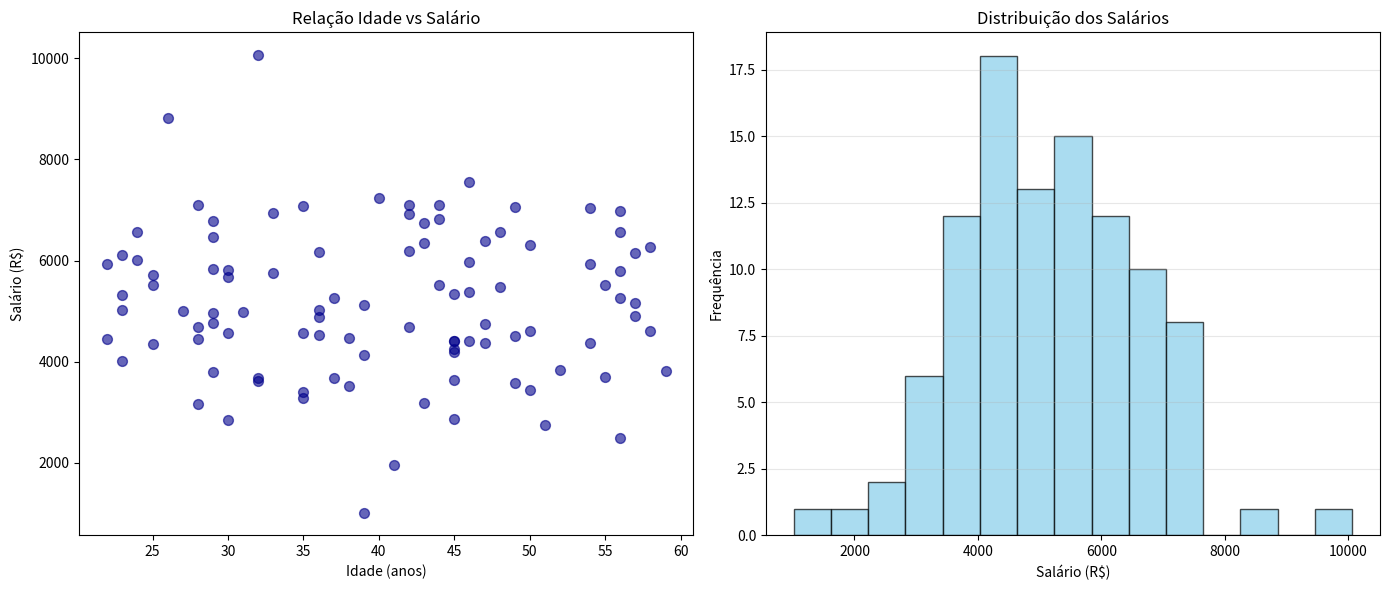
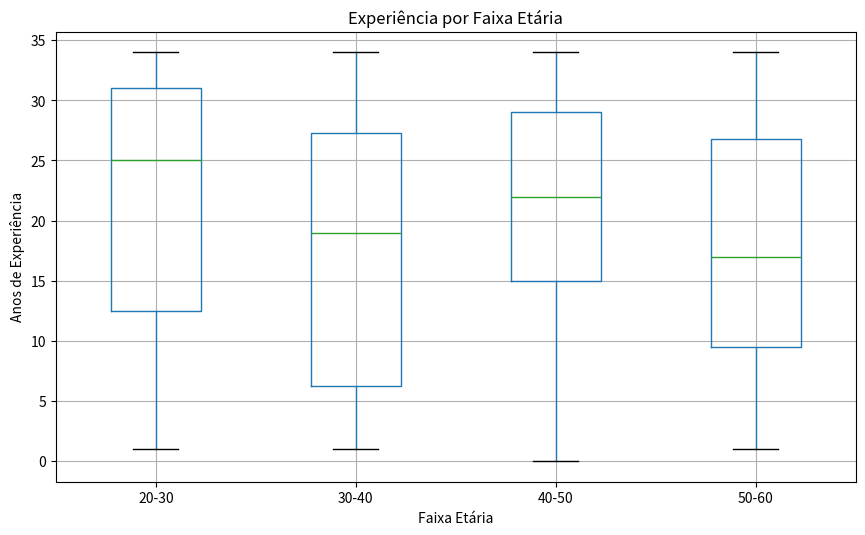

These charts were generated, in order, by the following Python code:
import pandas as pd
import matplotlib.pyplot as plt
import numpy as np

# Criando o DataFrame com dados aleatórios para simulação
np.random.seed(42)
dados = {
    'Idade': np.random.randint(22, 60, 100),
    'Salario': np.random.normal(5000, 1500, 100).round(2),
    'Anos_Experiencia': np.random.randint(0, 35, 100)
}
df = pd.DataFrame(dados)

# Criando múltiplos gráficos (subplots)
# ax é o objeto do eixo que permite personalizar cada gráfico individualmente.
#.subplots() cria uma figura e um conjunto de subplots (eixos) para plotagem.
fig, (ax1, ax2) = plt.subplots(1, 2, figsize=(14, 6))

# Gráfico 1: Dispersão - Idade vs Salário
#.scatter() cria um gráfico de dispersão, que é útil para visualizar a relação entre duas variáveis contínuas.
df.plot.scatter(x='Idade', 
                y='Salario', 
                ax=ax1, #ax define o eixo onde o gráfico será plotado
                alpha=0.6, #alpha define a transparência dos pontos
                color='darkblue',
                title='Relação Idade vs Salário',
                xlabel='Idade (anos)',
                ylabel='Salário (R$)',
                s=50)  # Tamanho dos pontos

# Gráfico 2: Histograma - Distribuição de Salários
df['Salario'].plot.hist(ax=ax2,
                       bins=15, #bins define o número de intervalos do histograma
                       color='skyblue',
                       edgecolor='black', #edgecolor define a cor da borda das barras do histograma
                       title='Distribuição dos Salários',
                       xlabel='Salário (R$)',
                       ylabel='Frequência',
                       alpha=0.7)

# Ajustando os subplots
ax2.grid(axis='y', alpha=0.3)
plt.tight_layout() #tight_layout() ajusta automaticamente os subplots para que não haja sobreposição de elementos.
plt.show()

# Gráfico 3: Boxplot da experiência por faixa etária (adicional)
fig, ax = plt.subplots(figsize=(10, 6))

# Criando faixas etárias
df['Faixa_Etaria'] = pd.cut(df['Idade'], bins=[20, 30, 40, 50, 60], #.cut() é usado para segmentar e classificar os dados em bins (intervalos). Aqui, estamos criando faixas etárias.
                            labels=['20-30', '30-40', '40-50', '50-60'])

df.boxplot(column='Anos_Experiencia', by='Faixa_Etaria', ax=ax) #.boxplot() cria um gráfico de caixa (boxplot) que mostra a distribuição dos dados e destaca os outliers. O parâmetro 'by' permite agrupar os dados por uma coluna específica, neste caso, 'Faixa_Etaria'.
ax.set_title('Experiência por Faixa Etária') #ax é o objeto do eixo que permite personalizar cada gráfico individualmente. .set_title() define o título do gráfico.
ax.set_xlabel('Faixa Etária')
ax.set_ylabel('Anos de Experiência')
plt.suptitle('')  # Remove o título automático
plt.show()
